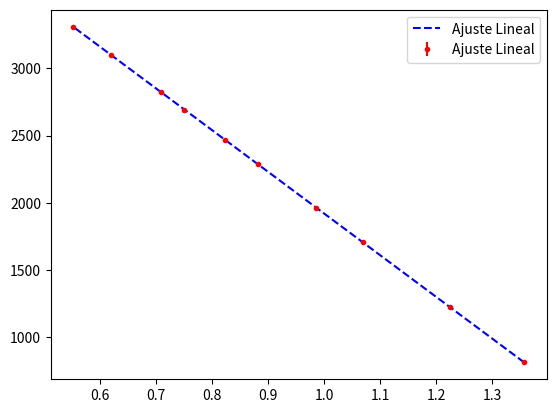

Here is the Python script that generated this plot:
# -*- coding: utf-8 -*-
"""
Created on Tue Sep  3 15:49:11 2019

[redacted]
"""

              ### Thèvenin ###
              
import numpy as np
import matplotlib.pyplot as plt
from scipy.optimize import curve_fit

#escala amperimetro: 2m

Vo = 5 #[V]


Rc = [600, 999, 1599, 1990, 2600, 3000, 3590, 3990, 5000, 5990]
Ic = [1.357, 1.225, 1.069, 0.985, 0.881, 0.823, 0.75, 0.708, 0.620, 0.552]
Vc = []

err_Rc = [0.5,0.5,0.5,5,5,5,5,5,5,5]
err_Ic = [0.0005, 0.001, 0.0005, 0.0005, 0.001, 0.001, 0.0005, 0.0005, 0.001, 0.0005]
err_Vc = []


for i in range(len(Rc)):
    Vc.append(Rc[i]*Ic[i])
    
    A = (Rc[i]*err_Ic[i])**2
    B = (Ic[i]*err_Rc[i])**2
    ΔVc = np.sqrt(A+B)
    err_Vc.append(ΔVc)

RC = np.array(Rc)
IC = np.array(Ic)
VC = np.array(Vc)
err_VC = np.array(err_Vc)
    
def lineal (x, m, b):
    return m*x+b

param, param_cov = curve_fit(lineal, IC, VC) 
  
print("Resistencia Thévenin:") 
print(-param[0]) 
print("Pila Equivalente Thèvenin:") 
print(param[1]) 
print("Covariance of coefficients:") 
print(param_cov) 

ans2 = (param[0]* IC + param[1]) 

plt.plot(IC, ans2, '--', color ='blue', label ="Ajuste Lineal") 
plt.errorbar(IC, VC, yerr=err_VC, fmt='.',color ='red', label ="Ajuste Lineal")
plt.legend() 
plt.show() 
    


